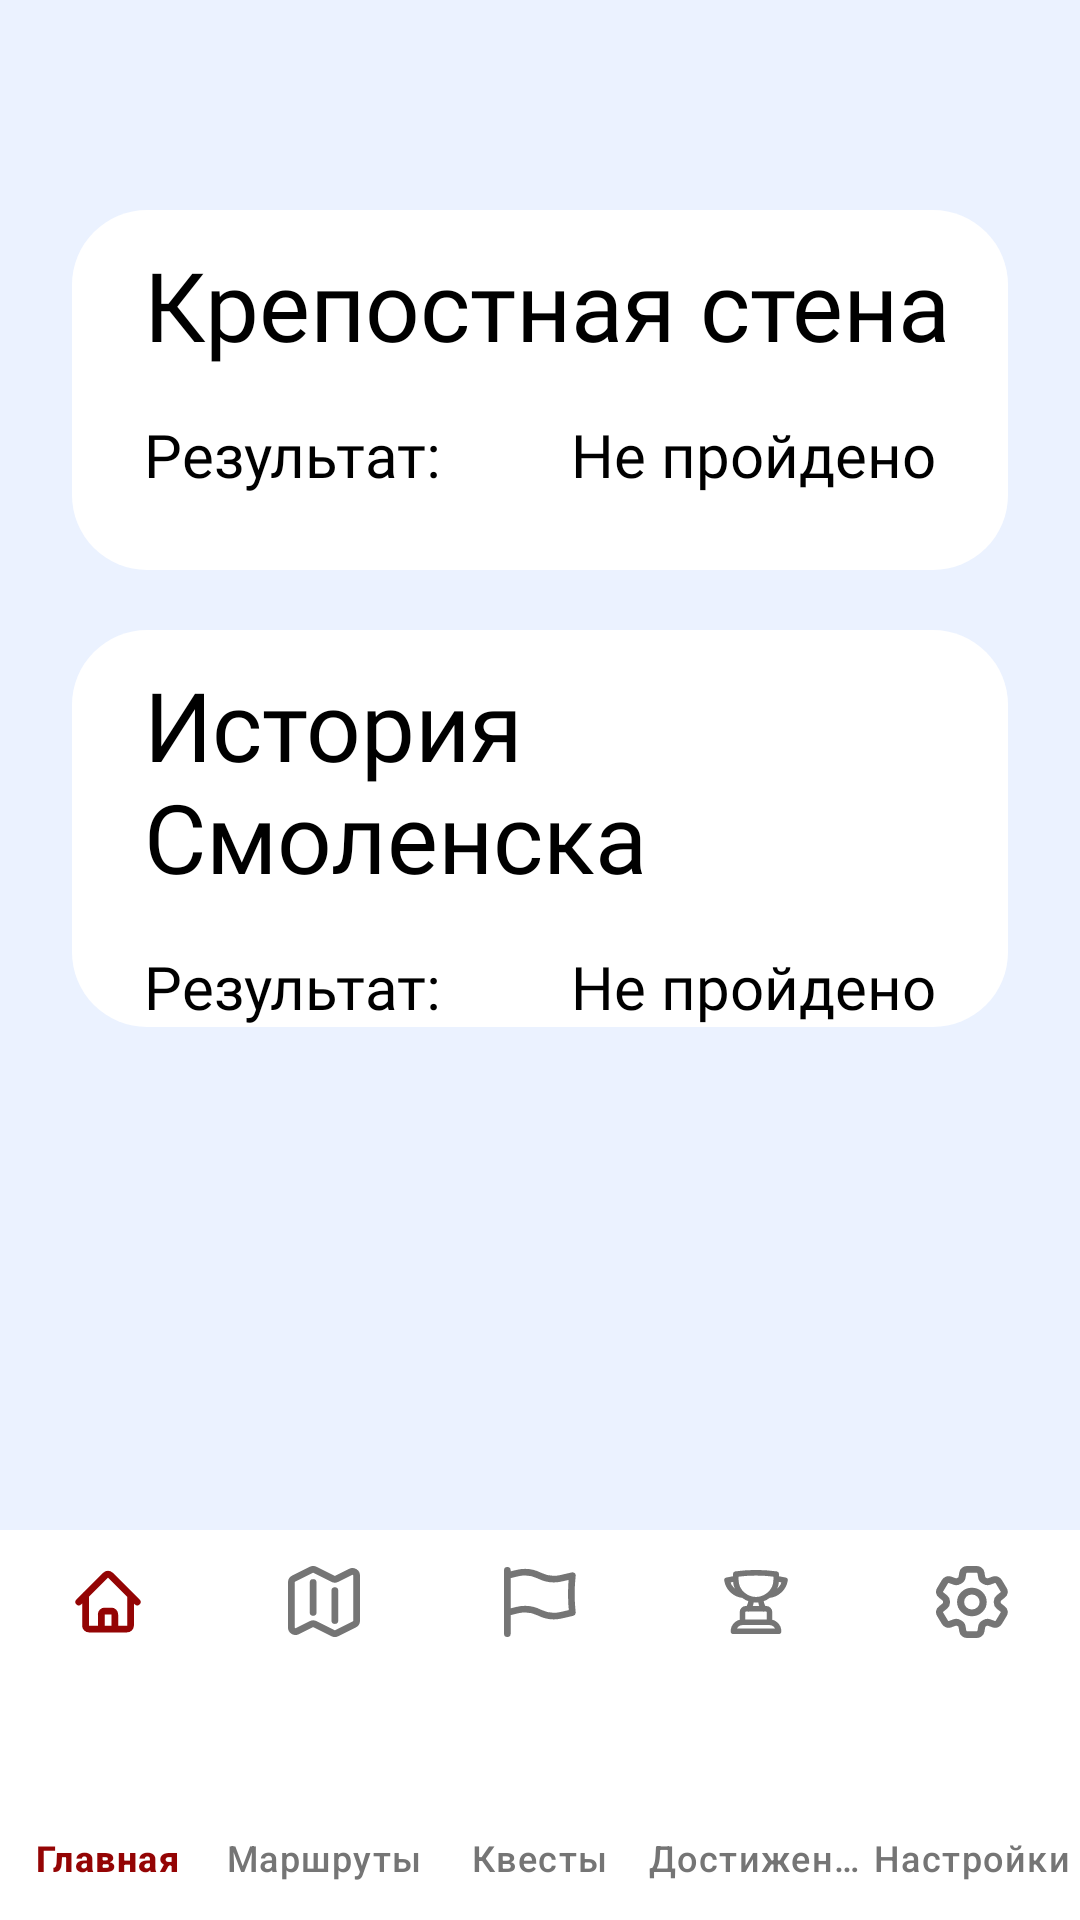

This screen was rendered from an Android layout file. Write that file and the resources it references.
<!-- AndroidManifest.xml: application theme Theme.SmolGo -->
<!-- res/layout/activity_questions.xml -->
<?xml version="1.0" encoding="utf-8"?>
<androidx.constraintlayout.widget.ConstraintLayout xmlns:android="http://schemas.android.com/apk/res/android"
    xmlns:app="http://schemas.android.com/apk/res-auto"
    xmlns:tools="http://schemas.android.com/tools"
    android:id="@+id/main"
    android:layout_width="match_parent"
    android:layout_height="match_parent"
    tools:context=".ui.QuestionsActivity">


    <ScrollView
        android:layout_width="match_parent"
        android:layout_height="match_parent"
        app:layout_constraintBottom_toBottomOf="parent"
        app:layout_constraintEnd_toEndOf="parent"
        app:layout_constraintStart_toStartOf="parent"
        app:layout_constraintTop_toTopOf="parent"
        android:layout_marginBottom="130dp">

        <LinearLayout
            android:layout_width="match_parent"
            android:layout_height="wrap_content"
            android:orientation="vertical">

            <LinearLayout
                android:layout_marginTop="70dp"
                android:layout_width="match_parent"
                android:layout_height="wrap_content"
                android:minHeight="120dp"
                android:orientation="vertical"
                app:layout_constraintBottom_toBottomOf="parent"
                app:layout_constraintEnd_toEndOf="parent"
                app:layout_constraintHorizontal_bias="0.483"
                app:layout_constraintStart_toStartOf="parent"
                app:layout_constraintTop_toTopOf="parent"
                app:layout_constraintVertical_bias="0.45"
                android:background="@drawable/shape_card"

                android:layout_marginStart="24dp"
                android:layout_marginEnd="24dp"
                android:onClick="wallQuestions">

                <TextView
                    android:layout_width="wrap_content"
                    android:layout_height="wrap_content"
                    android:fontFamily="@font/roboto_medium"
                    android:gravity="left"
                    android:text="@string/wall"
                    android:layout_marginTop="10dp"
                    android:layout_marginStart="24dp"
                    android:textColor="?attr/colorOnSurface"
                    android:textSize="32sp"
                    android:drawablePadding="15dp" />

                <LinearLayout
                    android:layout_width="match_parent"
                    android:layout_height="wrap_content"
                    android:orientation="horizontal">

                    <TextView
                        android:layout_width="wrap_content"
                        android:layout_height="wrap_content"
                        android:fontFamily="@font/roboto_medium"
                        android:gravity="left"
                        android:text="@string/result"
                        android:layout_marginTop="15dp"
                        android:layout_marginStart="24dp"
                        android:textColor="?attr/colorOnSurface"
                        android:textSize="20sp"/>

                    <TextView
                        android:id="@+id/status_wall"
                        android:layout_width="wrap_content"
                        android:layout_height="wrap_content"
                        android:fontFamily="@font/roboto_medium"
                        android:gravity="right"
                        android:text="Не пройдено"
                        android:layout_marginTop="15dp"
                        android:layout_marginEnd="24dp"
                        android:textColor="?attr/colorOnSurface"
                        android:textSize="20sp"
                        android:layout_weight="1"/>
                </LinearLayout>
            </LinearLayout>

            <LinearLayout
                android:layout_marginTop="20dp"
                android:layout_width="match_parent"
                android:layout_height="wrap_content"
                android:minHeight="120dp"
                android:orientation="vertical"
                app:layout_constraintBottom_toBottomOf="parent"
                app:layout_constraintEnd_toEndOf="parent"
                app:layout_constraintHorizontal_bias="0.483"
                app:layout_constraintStart_toStartOf="parent"
                app:layout_constraintTop_toTopOf="parent"
                app:layout_constraintVertical_bias="0.45"
                android:background="@drawable/shape_card"

                android:layout_marginStart="24dp"
                android:layout_marginEnd="24dp"
                android:onClick="historyQuestions">

                <TextView
                    android:layout_width="wrap_content"
                    android:layout_height="wrap_content"
                    android:fontFamily="@font/roboto_medium"
                    android:gravity="left"
                    android:text="@string/history"
                    android:layout_marginTop="10dp"
                    android:layout_marginStart="24dp"
                    android:textColor="?attr/colorOnSurface"
                    android:textSize="32sp"
                    android:drawablePadding="15dp" />

                <LinearLayout
                    android:layout_width="match_parent"
                    android:layout_height="wrap_content"
                    android:orientation="horizontal">

                    <TextView
                        android:layout_width="wrap_content"
                        android:layout_height="wrap_content"
                        android:fontFamily="@font/roboto_medium"
                        android:gravity="left"
                        android:text="@string/result"
                        android:layout_marginTop="15dp"
                        android:layout_marginStart="24dp"
                        android:textColor="?attr/colorOnSurface"
                        android:textSize="20sp"/>

                    <TextView
                        android:id="@+id/status_history"
                        android:layout_width="wrap_content"
                        android:layout_height="wrap_content"
                        android:fontFamily="@font/roboto_medium"
                        android:gravity="right"
                        android:text="Не пройдено"
                        android:layout_marginTop="15dp"
                        android:layout_marginEnd="24dp"
                        android:textColor="?attr/colorOnSurface"
                        android:textSize="20sp"
                        android:layout_weight="1"/>
                </LinearLayout>
            </LinearLayout>

        </LinearLayout>
    </ScrollView>

    <com.google.android.material.bottomnavigation.BottomNavigationView
        android:id="@+id/bottom_navigation"
        android:layout_width="match_parent"
        android:layout_height="130dp"
        android:background="?attr/colorOnBackground"
        app:itemActiveIndicatorStyle="?attr/colorOnBackground"
        app:itemIconTint="@color/bottom_navigation_selector"
        app:itemTextColor="@color/bottom_navigation_selector"
        app:labelVisibilityMode="labeled"

        app:layout_constraintBottom_toBottomOf="parent"
        app:layout_constraintEnd_toEndOf="parent"
        app:layout_constraintStart_toStartOf="parent"
        app:layout_constraintTop_toTopOf="parent"
        app:layout_constraintVertical_bias="1.0"
        app:menu="@menu/bottom_nav_menu" />


</androidx.constraintlayout.widget.ConstraintLayout>
<!-- resources referenced by this layout -->
<resources>
  <!-- drawable shape_card (drawable) -->
  <?xml version="1.0" encoding="utf-8"?>
  <shape xmlns:android="http://schemas.android.com/apk/res/android">
      <solid android:color="?attr/colorOnBackground" />
      <corners android:radius="25dp" />
  </shape>
  <string name="history">История Смоленска</string>
  <string name="result">Результат:</string>
  <string name="wall">Крепостная стена</string>
  <style name="Theme.SmolGo" parent="Base.Theme.SmolGo" />
  <style name="Base.Theme.SmolGo" parent="Theme.Material3.DayNight.NoActionBar">
          <item name="android:windowBackground">@color/background_light</item>
          <item name="colorOnSurface">@color/black</item>
          <item name="colorOnSecondary">@color/white</item>
          <item name="colorSurface">@color/inputs_light</item>
          <item name="colorOnBackground">@color/bottom_light</item>
          <item name="colorSecondary">@color/down</item>
          <item name="colorOnError">@color/secondary_text_light</item>
      </style>
  <color name="background_light">#EBF2FF</color>
  <color name="black">#000000</color>
  <color name="white">#FFFFFF</color>
  <color name="inputs_light">#D6E4FF</color>
  <color name="bottom_light">#FFFFFF</color>
  <color name="down">#CACBCD</color>
  <color name="secondary_text_light">#656872</color>
</resources>
